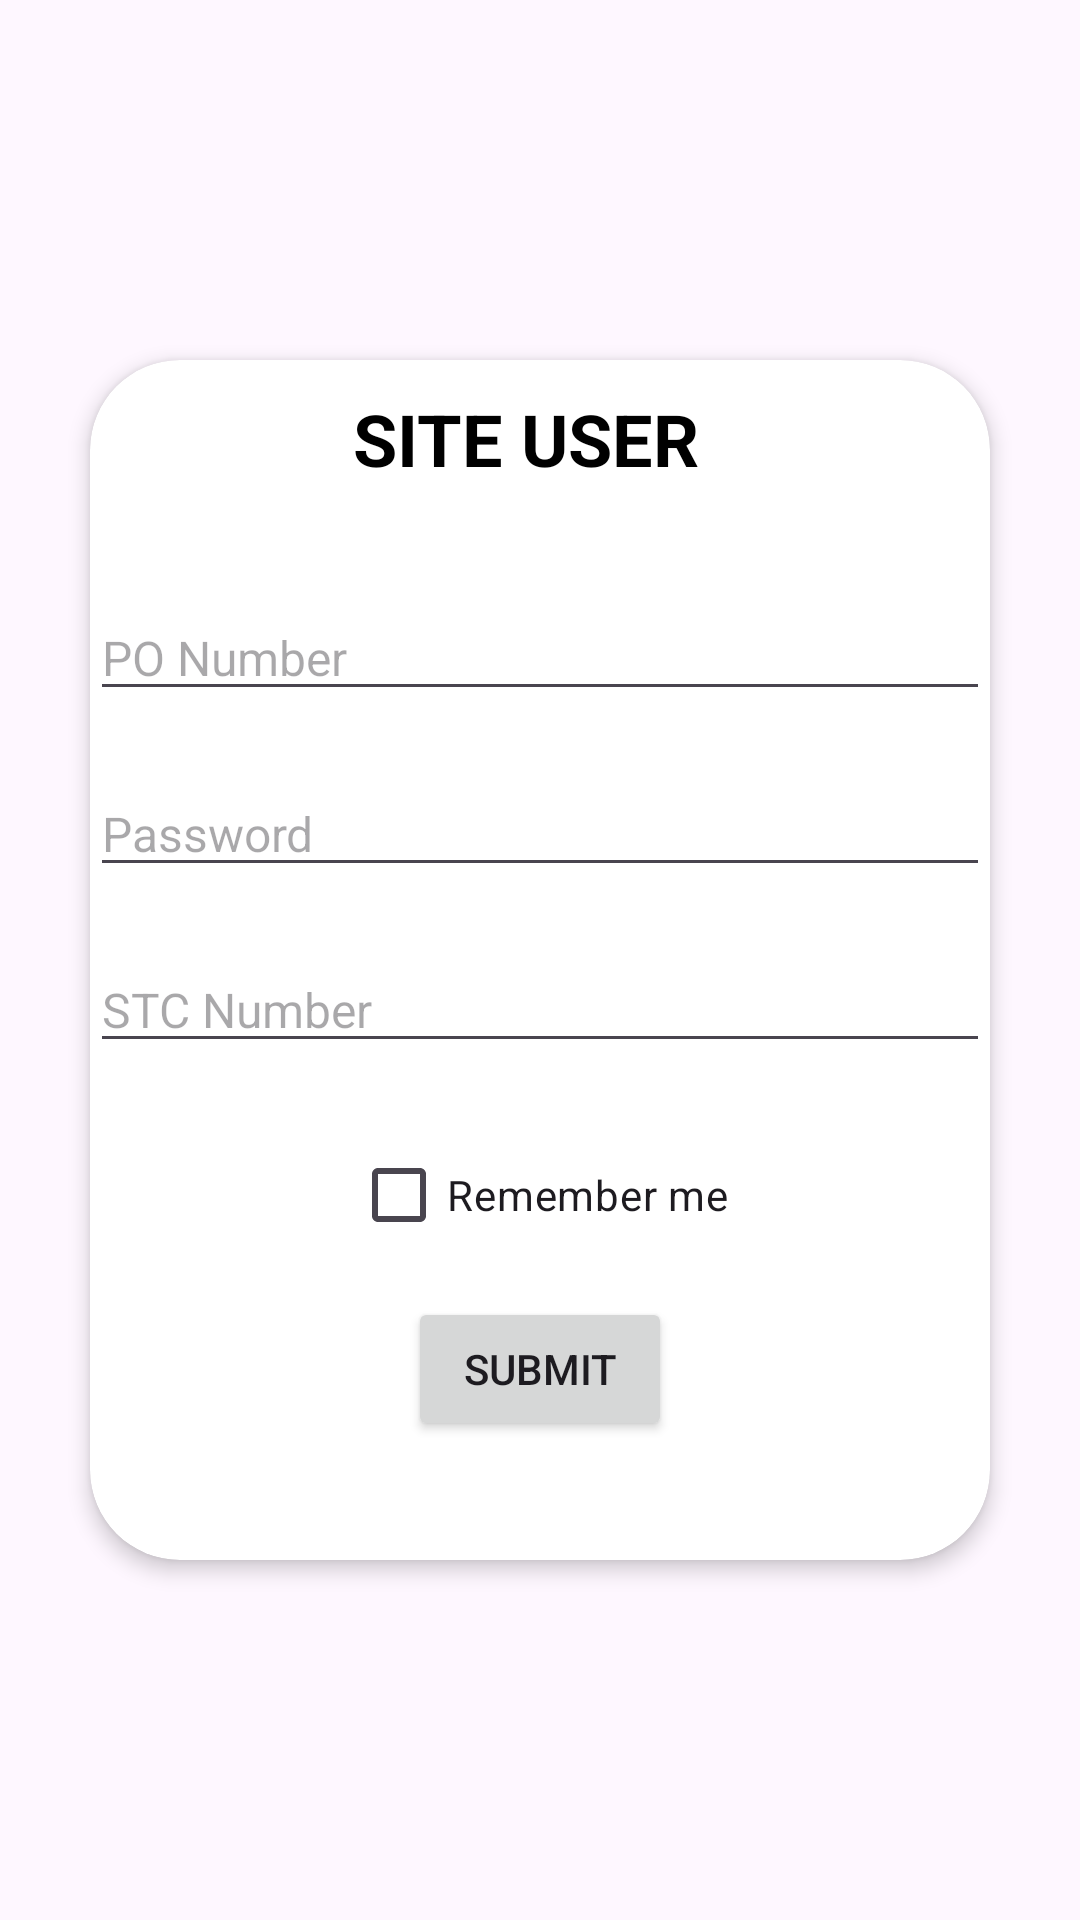

Produce the Android XML layout that renders to this screen, including the resource entries it uses.
<!-- AndroidManifest.xml: application theme Theme.Valve -->
<!-- res/layout/fragment_tpe.xml -->
<?xml version="1.0" encoding="utf-8"?>
<FrameLayout xmlns:android="http://schemas.android.com/apk/res/android"
    xmlns:app="http://schemas.android.com/apk/res-auto"
    xmlns:tools="http://schemas.android.com/tools"
    android:layout_width="match_parent"
    android:id="@+id/root_layout"
    android:layout_height="match_parent"
    tools:context=".Login_TPE.tpe">

    <androidx.cardview.widget.CardView
        android:id="@+id/request_card_view"
        android:layout_width="match_parent"
        android:layout_height="400dp"
        android:layout_gravity="center"
        android:layout_marginLeft="30dp"
        android:layout_marginRight="30dp"
        android:padding="16dp"
        app:cardBackgroundColor="@android:color/white"
        app:cardCornerRadius="30dp"
        app:cardElevation="4dp">

        <LinearLayout
            android:layout_width="match_parent"
            android:layout_height="match_parent"
            android:orientation="vertical">

            <TextView
                android:id="@+id/login_heading"
                android:layout_width="wrap_content"
                android:layout_height="wrap_content"
                android:layout_gravity="center_horizontal"
                android:layout_marginStart="10dp"
                android:layout_marginTop="10dp"
                android:layout_marginEnd="15dp"
                android:layout_marginBottom="10dp"
                android:paddingBottom="16dp"
                android:text="SITE USER"
                android:textAlignment="center"
                android:textColor="@color/black"
                android:textSize="24sp"
                android:textStyle="bold" />

            <EditText
                android:id="@+id/input_field_1"
                android:layout_width="match_parent"
                android:layout_height="wrap_content"
                android:layout_marginTop="10dp"
                android:layout_marginBottom="10dp"
                android:hint="PO Number"
                android:maxLines="1"
                android:textSize="16sp"
                android:imeOptions="actionNext"
                android:inputType="text" />

            <FrameLayout
                android:layout_width="match_parent"
                android:layout_height="wrap_content"
                android:layout_marginTop="10dp"
                android:layout_marginBottom="10dp">

                <EditText
                    android:id="@+id/input_field_2"
                    android:layout_width="match_parent"
                    android:layout_height="wrap_content"
                    android:hint="Password"
                    android:maxLines="1"
                    android:inputType="textPassword"
                    android:textSize="16sp"
                    android:paddingEnd="48dp" />

                <ImageView
                    android:id="@+id/toggle_password_visibility"
                    android:layout_width="24dp"
                    android:layout_height="24dp"
                    android:layout_gravity="end|center_vertical"
                    android:layout_marginEnd="16dp"
                    android:src="@drawable/ic_eye_closed" />
            </FrameLayout>

            <EditText
                android:id="@+id/input_field_3"
                android:layout_width="match_parent"
                android:layout_height="wrap_content"
                android:layout_marginTop="10dp"
                android:layout_marginBottom="10dp"
                android:hint="STC Number"
                android:imeOptions="actionNext"
                android:inputType="text"
                android:maxLines="1"
                android:textSize="16sp" />
            <CheckBox
                android:id="@+id/remember_me_checkbox"
                android:layout_width="wrap_content"
                android:layout_height="wrap_content"
                android:layout_gravity="center_horizontal"
                android:layout_marginTop="10dp"
                android:text="Remember me"
                android:textSize="14sp"
                android:checked="false" />

            <Button
                android:id="@+id/next_button"
                android:layout_width="wrap_content"
                android:layout_height="wrap_content"
                android:layout_gravity="center_horizontal"
                android:layout_marginTop="10dp"
                android:layout_marginBottom="10dp"
                android:text="Submit"
                android:textAlignment="center" />
            <ProgressBar
                android:id="@+id/progress_bar"
                android:layout_width="wrap_content"
                android:layout_height="wrap_content"
                android:layout_gravity="center"
                android:visibility="gone" />

        </LinearLayout>
    </androidx.cardview.widget.CardView>

</FrameLayout>
<!-- resources referenced by this layout -->
<resources>
  <color name="black">#FF000000</color>
  <style name="Theme.Valve" parent="Base.Theme.Valve" />
  <style name="Base.Theme.Valve" parent="Theme.Material3.DayNight.NoActionBar">
          
          
  
      </style>
</resources>
